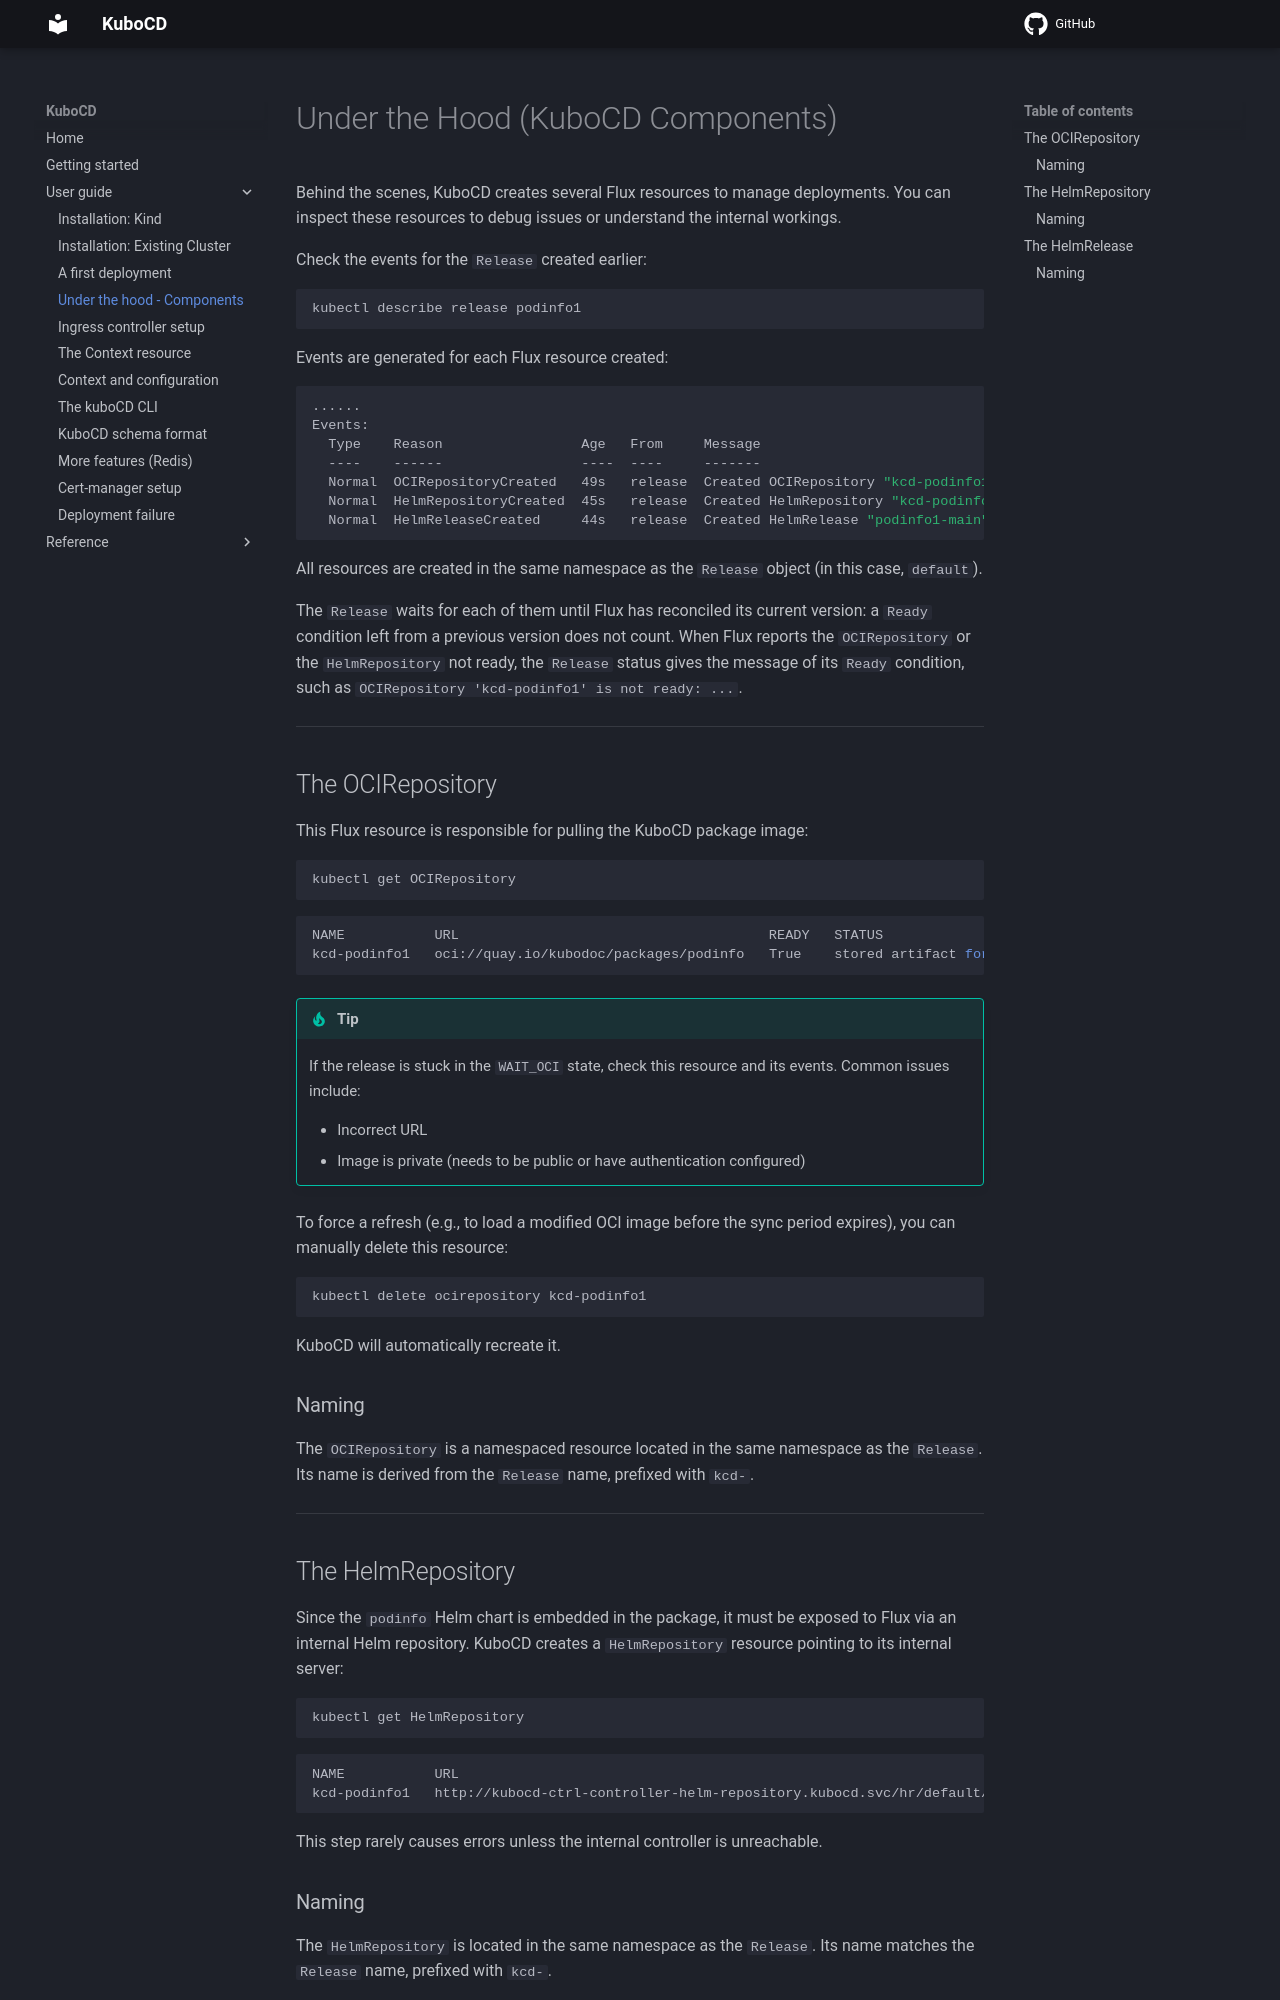

repository: kubocd/kubocd-doc · page: user-guide/140-under-the-hood/index.html · generator: mkdocs

# Under the Hood (KuboCD Components)

Behind the scenes, KuboCD creates several Flux resources to manage deployments. You can inspect these resources to debug issues or understand the internal workings.

Check the events for the `Release` created earlier:

``` { .bash .copy }
kubectl describe release podinfo1
```

Events are generated for each Flux resource created:

``` { .bash }
......
Events:
  Type    Reason                 Age   From     Message
  ----    ------                 ----  ----     -------
  Normal  OCIRepositoryCreated   49s   release  Created OCIRepository "kcd-podinfo1"
  Normal  HelmRepositoryCreated  45s   release  Created HelmRepository "kcd-podinfo1"
  Normal  HelmReleaseCreated     44s   release  Created HelmRelease "podinfo1-main"
```

All resources are created in the same namespace as the `Release` object (in this case, `default`).

The `Release` waits for each of them until Flux has reconciled its current version: a `Ready` condition left from a
previous version does not count. When Flux reports the `OCIRepository` or the `HelmRepository` not ready, the `Release`
status gives the message of its `Ready` condition, such as `OCIRepository 'kcd-podinfo1' is not ready: ...`.

---

## The OCIRepository

This Flux resource is responsible for pulling the KuboCD package image:

``` { .bash .copy }
kubectl get OCIRepository
```

``` { .bash }
NAME           URL                                      READY   STATUS                                                                                                           AGE
kcd-podinfo1   oci://quay.io/kubodoc/packages/podinfo   True    stored artifact for digest '6.7.1-p01@sha256:985e4e2f89a4b17bd5cc2936a0b305df914ae479e0b8c96e61cb22725b61cd24'   9m1s
```

!!! tip
    If the release is stuck in the `WAIT_OCI` state, check this resource and its events. Common issues include:
    
    - Incorrect URL
    - Image is private (needs to be public or have authentication configured)

To force a refresh (e.g., to load a modified OCI image before the sync period expires), you can manually delete this resource:

``` { .bash .copy }
kubectl delete ocirepository kcd-podinfo1
```

KuboCD will automatically recreate it.

### Naming

The `OCIRepository` is a namespaced resource located in the same namespace as the `Release`.
Its name is derived from the `Release` name, prefixed with `kcd-`.

---

## The HelmRepository

Since the `podinfo` Helm chart is embedded in the package, it must be exposed to Flux via an internal Helm repository. KuboCD creates a `HelmRepository` resource pointing to its internal server:

``` { .bash .copy }
kubectl get HelmRepository
```

``` { .bash }
NAME           URL                                                                            AGE    READY   STATUS
kcd-podinfo1   http://kubocd-ctrl-controller-helm-repository.kubocd.svc/hr/default/podinfo1   105m   True    stored artifact: revision 'sha256:d8db03cf45ecd75064c2a2582812dc4df5cd624d0e295b24ff79569bf46a070b'
```

This step rarely causes errors unless the internal controller is unreachable.

### Naming

The `HelmRepository` is located in the same namespace as the `Release`.
Its name matches the `Release` name, prefixed with `kcd-`.

---
